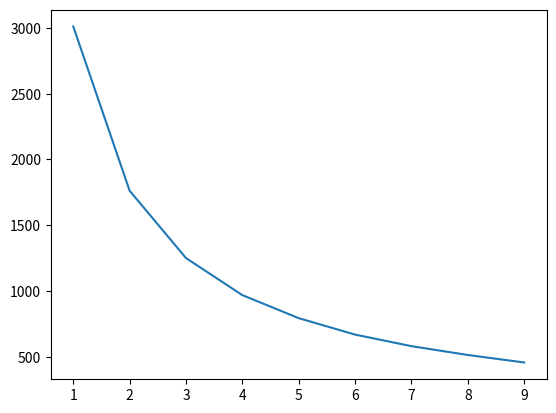

Recreate this plot in Python.
import math
import matplotlib.pyplot as plt


def fibo(n):
    a = 1
    b = 1
    yield a
    for i in range(n):
        a, b = a + b, a
        yield b


def primer_digito(n):
    return int(n / 10 ** int(math.log(n)/math.log(10)))


digitos = [0, 0, 0, 0, 0, 0, 0, 0, 0]
for i in fibo(10000):
    digitos[primer_digito(i)-1] += 1

# %matplotlib inline

# plt.xscale("log")
# plt.yscale("log")
plt.plot(range(1, 10), digitos)
plt.show()
